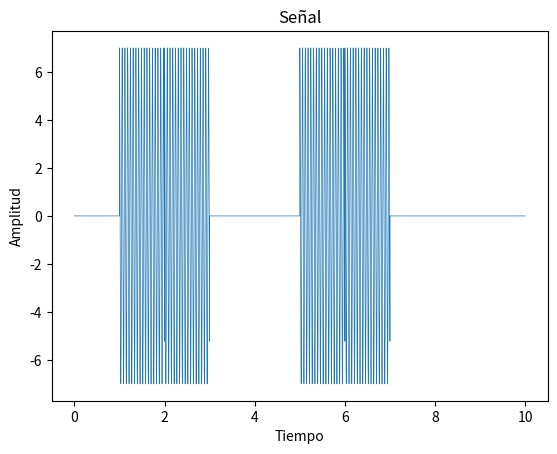
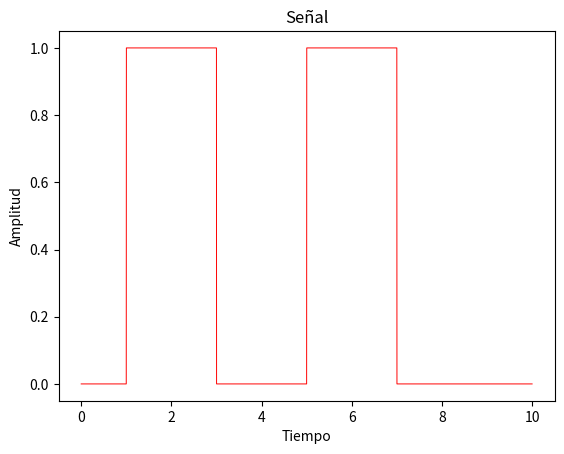

Write the Python code that produced these figures, in order.
#Lab 5 Redes

import scipy
from scipy.io import wavfile
import matplotlib.pyplot as plt
import numpy as np
from numpy import interp
from pylab import *
import scipy.integrate as integrate
import scipy.signal as signal
from scipy.fftpack import fft, ifft
from scipy.signal import firwin, lfilter, filtfilt
import matplotlib.pyplot as plt
import math
from random import randint, uniform,random

"""
Funcion que demodula segun la amplitud de la señal ingresada, si
el valor es 0 se ingresa un 0 a la lista, sino se agrega un 1
Entrada: Senial-> lista con las señales
Salida: salida_demodulada-> lista con los bits demodulados
"""
def demodulador(Senial):

  salida_Demodulada = []

  for x in Senial:
    if x == 0:
      salida_Demodulada.append(0)
    else:
      salida_Demodulada.append(1)
  
  return salida_Demodulada


"""
Funcion que modula con OOK la lista de bits, usa dos portadoras dependiendo del
bit (0 o 1), en cada portadora varia la amplitud, una de ellas la amplitud es 0
Entrada: listaBits -> bits iniciales
         A -> amplitud de la primera portadora
         B -> amplitud de la segunda portadora
         fc -> frecuencia de la onda portadora
         Tb -> tiempo de intervalo de cada bit en la portadora
Salida:
     salida_modulada -> lista con las señales
"""

def modulador( listaBits, A, B, fc, Tb):

  T=np.linspace(0,Tb,1000)

  portadora0 = A*cos(2*math.pi*fc*T)
  portadora1 = B*cos(2*math.pi*fc*T)

  salida_modulada = []

  for x in listaBits:
    if x == 0:
      salida_modulada.extend(portadora0)
    else:
      salida_modulada.extend(portadora1)

  return salida_modulada


#Se crea lista bits, la cual contiene los bits iniciales que se generan
#aleatoriamente
listaBits=[]

numero=randint(0,1)

for i in range(0,1000):
    listaBits.append(numero)
    numero=randint(0,1)



######################MODULADOR ASK###################
#0 = Acos(2*pi*fc*t)
#1 = Bcos(2*pi*fc*t)

#Si se realiza la modulación digital OOK, que es una modulación digital por
#encendido-apagado de portador, entonces la amplitud A seria igual a 0

A=0
B=7

#Frecuencia del carrier
fc=16384

#Bits 
Tb = 0.001


salida_modulada = modulador(listaBits, A, B, fc, Tb)

T=np.linspace(0,Tb*len(salida_modulada),1000000)

plt.figure(1)
plt.title("Señal")
plt.plot(T[0:10000],salida_modulada[0:10000],linewidth=0.5)
plt.xlabel("Tiempo")
plt.ylabel("Amplitud")
#plt.show()

######################DEMODULADOR###################

salida_demodulada = demodulador(salida_modulada)

T=np.linspace(0,Tb*len(salida_demodulada),1000000)

plt.figure(2)
plt.title("Señal")
plt.plot(T[0:10000],salida_demodulada[0:10000],linewidth=0.7,color="red")
plt.xlabel("Tiempo")
plt.ylabel("Amplitud")
plt.show()






    
